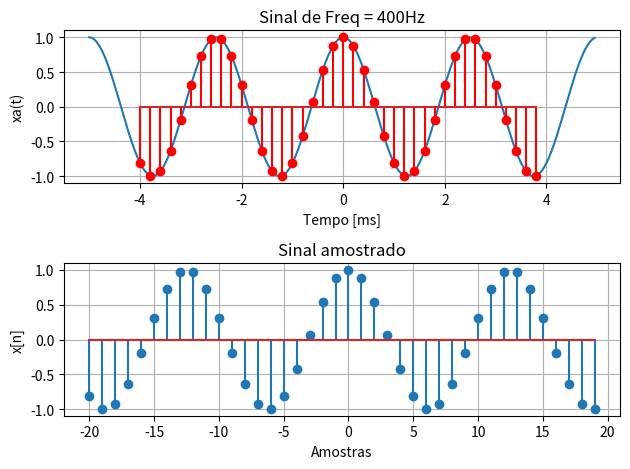

This figure's Python source:
import numpy as np
import matplotlib.pyplot as plt

Dt = 5*(10**-5)
t = np.arange(-5*10**-3, 5*10**-3, Dt)

f = 400
xa = np.cos(2*np.pi*f*t)

plt.subplot(2,1,1)
plt.plot(t*1000,xa)
plt.xlabel('Tempo [ms]')
plt.ylabel('xa(t)')
title = 'Sinal de Freq = ' + str(f) + 'Hz'
plt.title(title)
plt.grid()

Fs = 5000
Ts = 1/Fs
n = np.arange(-20, 20, 1)
xd = np.cos(2*np.pi*n*f/Fs)
N = len(n)

plt.stem(n*Ts*1000,xd,'r')
plt.subplot(2,1,2)
plt.stem(n,xd)
plt.title('Sinal amostrado')
plt.xlabel('Amostras')
plt.ylabel('x[n]')
plt.grid()

plt.tight_layout()
plt.show()